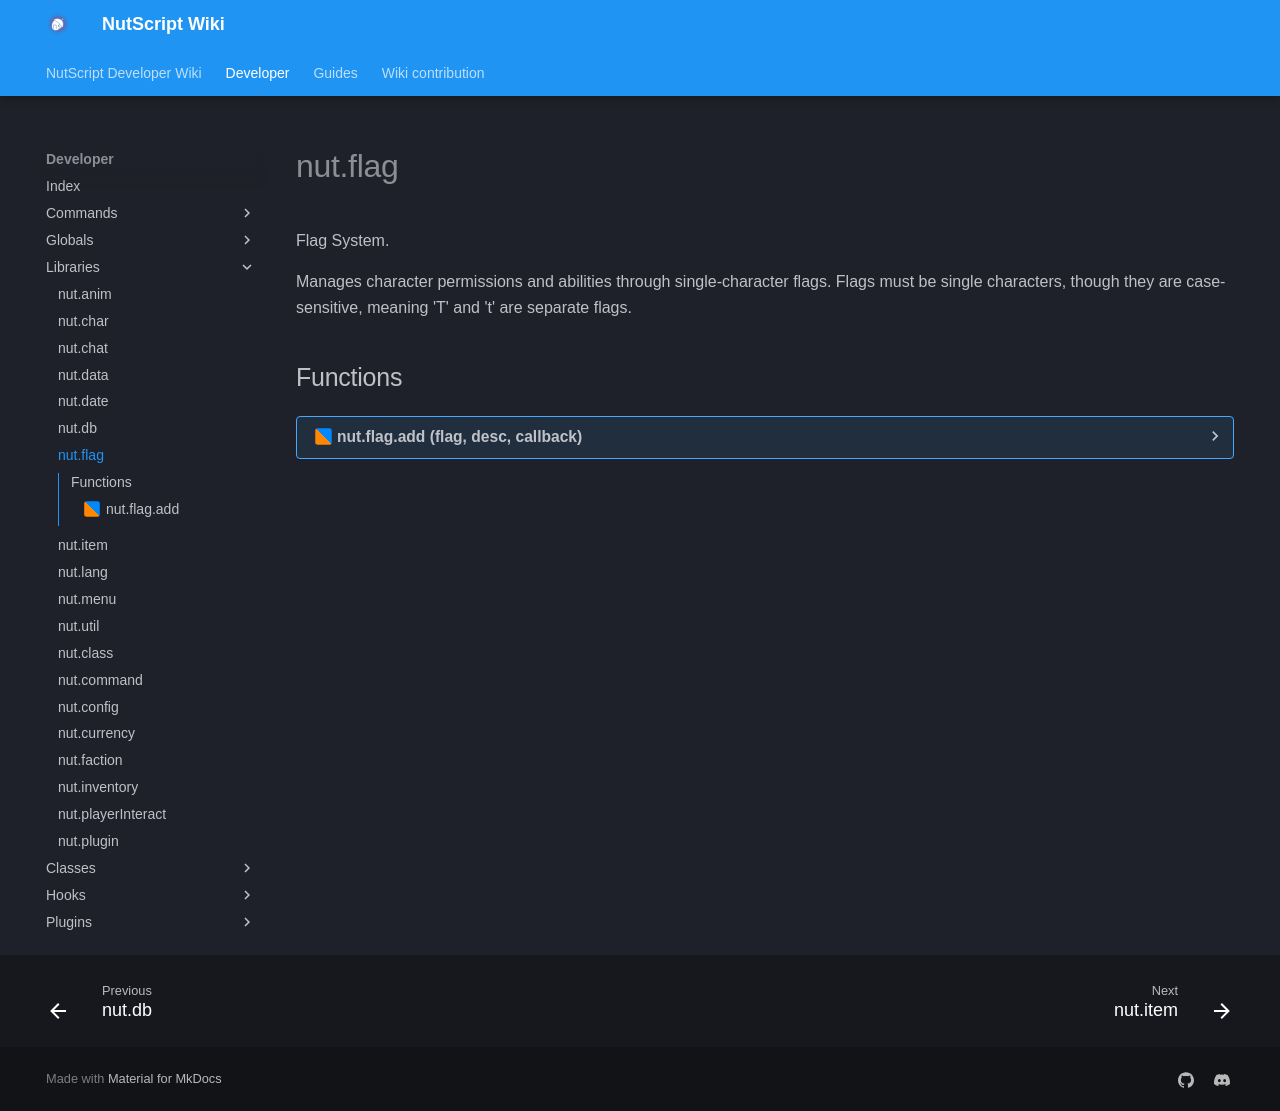

repository: NutScript/NutScript-Wiki · page: developer/libraries/nut.flag/index.html · generator: mkdocs

# nut.flag
Flag System.

Manages character permissions and abilities through single-character flags. Flags must be single characters, though they are case-sensitive, meaning 'T' and 't' are separate flags.
## Functions
??? realm-shared "<a id=nut.flag.add></a>nut.flag.add (flag, desc, callback)"
    ##### sh_nut.flag.add {#nut.flag.add}
    Adds a flag that does something when set.
    <h3>Parameters:</h3>
    <span class="types"><a class="type" href="https://www.lua.org/manual/5.1/manual.html#5.4">string</a></span>
    <span class="parameter">flag</span>
     Single-character flag identifier

    <span class="types"><a class="type" href="https://www.lua.org/manual/5.1/manual.html#5.4">string</a></span>
    <span class="parameter">desc</span>
     Description of the flag's purpose

    <span class="types"><span class="type">function</span></span>
    <span class="parameter">callback</span>
    <em><ins>`optional`</ins></em>
     Function(client, isGiven) called when flag is granted/revoked
